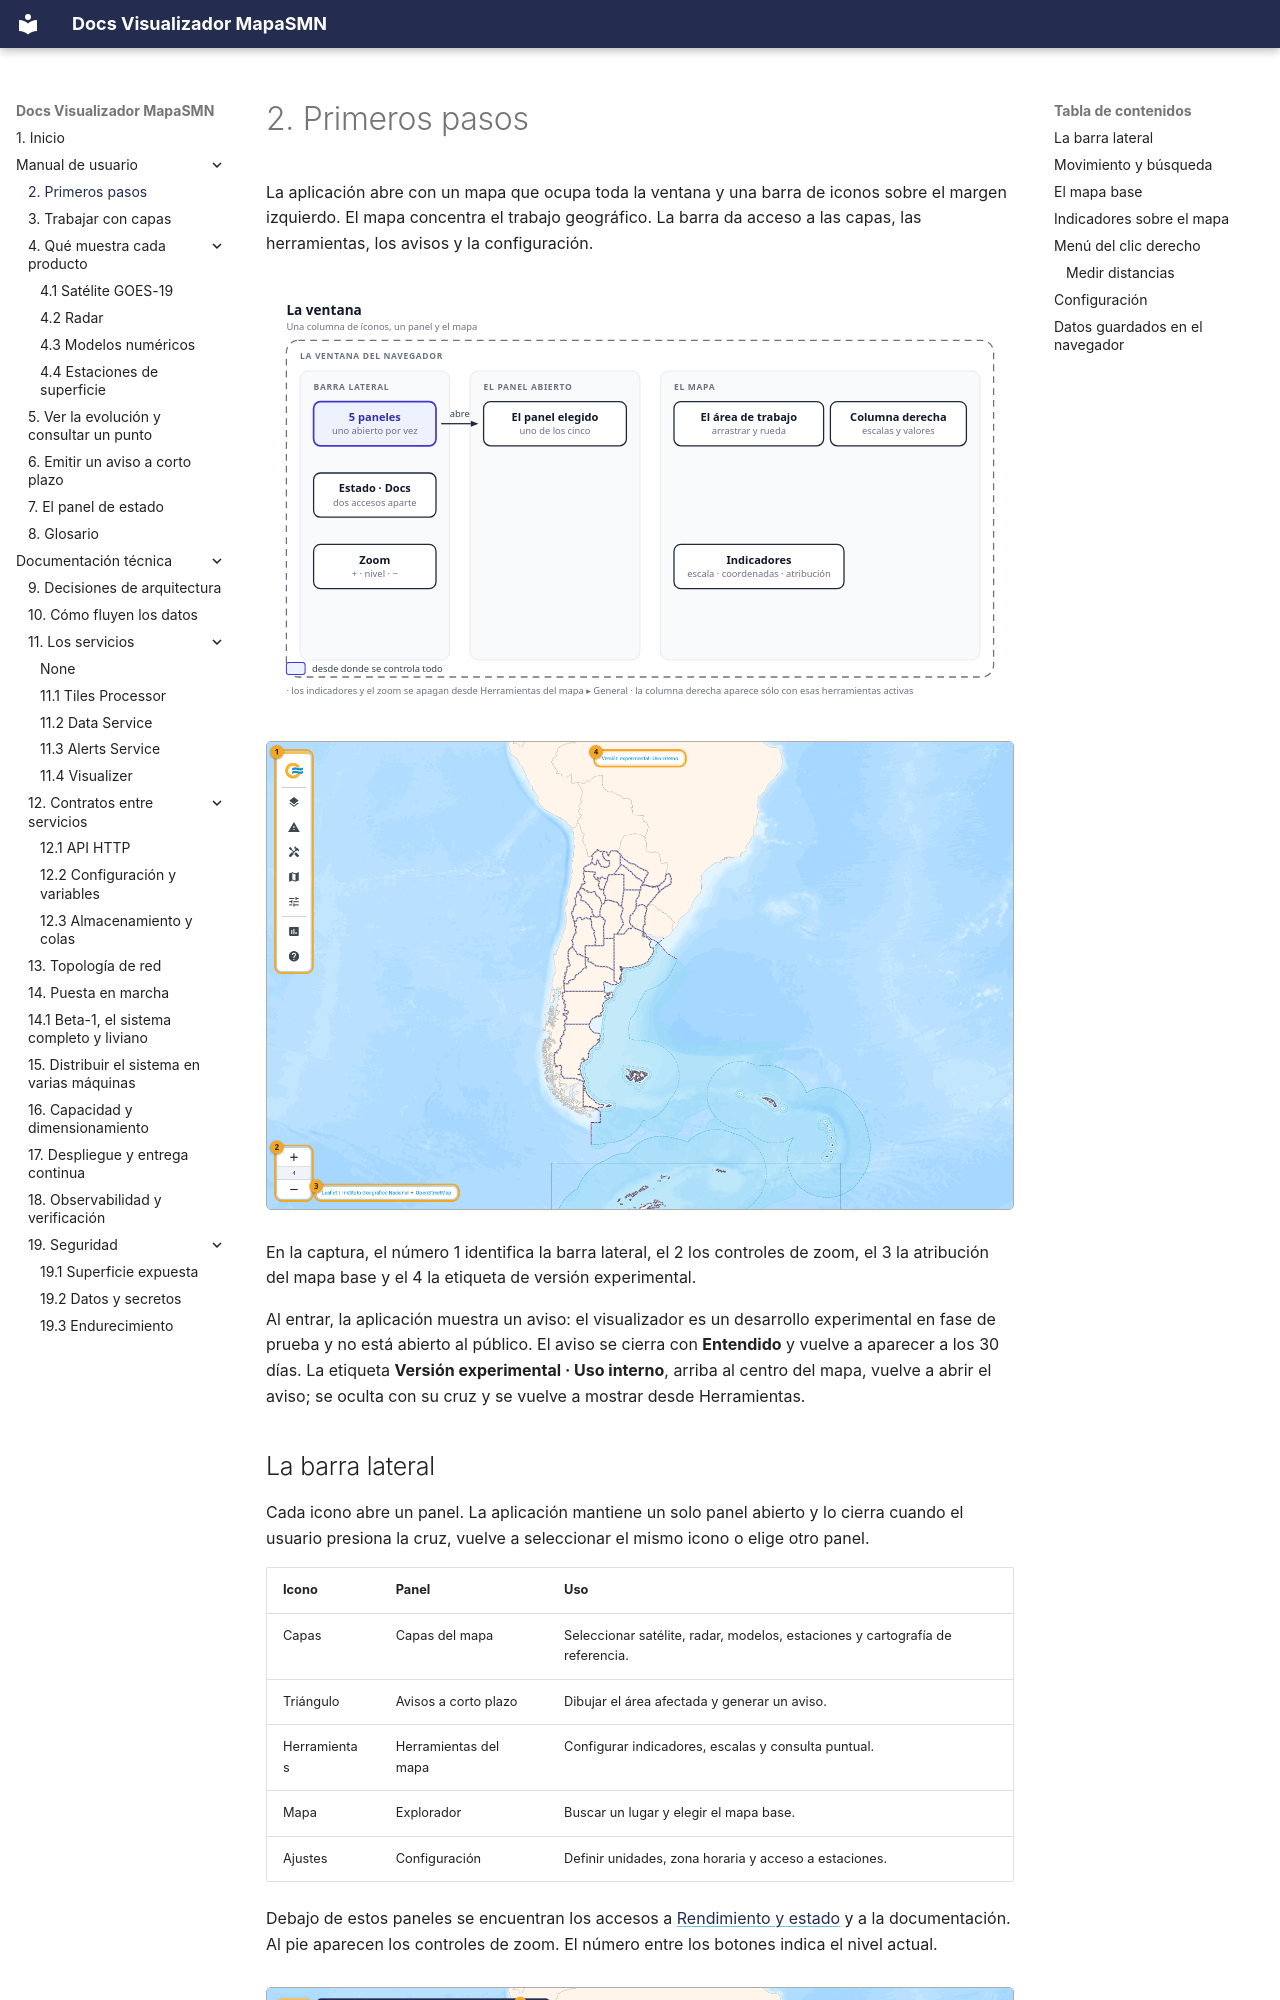

repository: fiuba-tp-g153-smn/visualizer · page: manual/primeros-pasos/index.html · generator: mkdocs

---
title: 2. Primeros pasos
---

# 2. Primeros pasos

La aplicación abre con un mapa que ocupa toda la ventana y una barra de iconos
sobre el margen izquierdo. El mapa concentra el trabajo geográfico. La barra da
acceso a las capas, las herramientas, los avisos y la configuración.

![La ventana: barra lateral, panel y mapa](../imgs/diagrams/ventana-anatomia.svg){ .diagram loading=lazy }

![La ventana al abrir la aplicación por primera vez](../imgs/manual/02-ventana.png){ .doc-figure loading=lazy }

En la captura, el número 1 identifica la barra lateral, el 2 los controles de
zoom, el 3 la atribución del mapa base y el 4 la etiqueta de versión
experimental.

Al entrar, la aplicación muestra un aviso: el visualizador es un desarrollo
experimental en fase de prueba y no está abierto al público. El aviso se cierra
con **Entendido** y vuelve a aparecer a los 30 días. La etiqueta **Versión
experimental · Uso interno**, arriba al centro del mapa, vuelve a abrir el
aviso; se oculta con su cruz y se vuelve a mostrar desde Herramientas.
